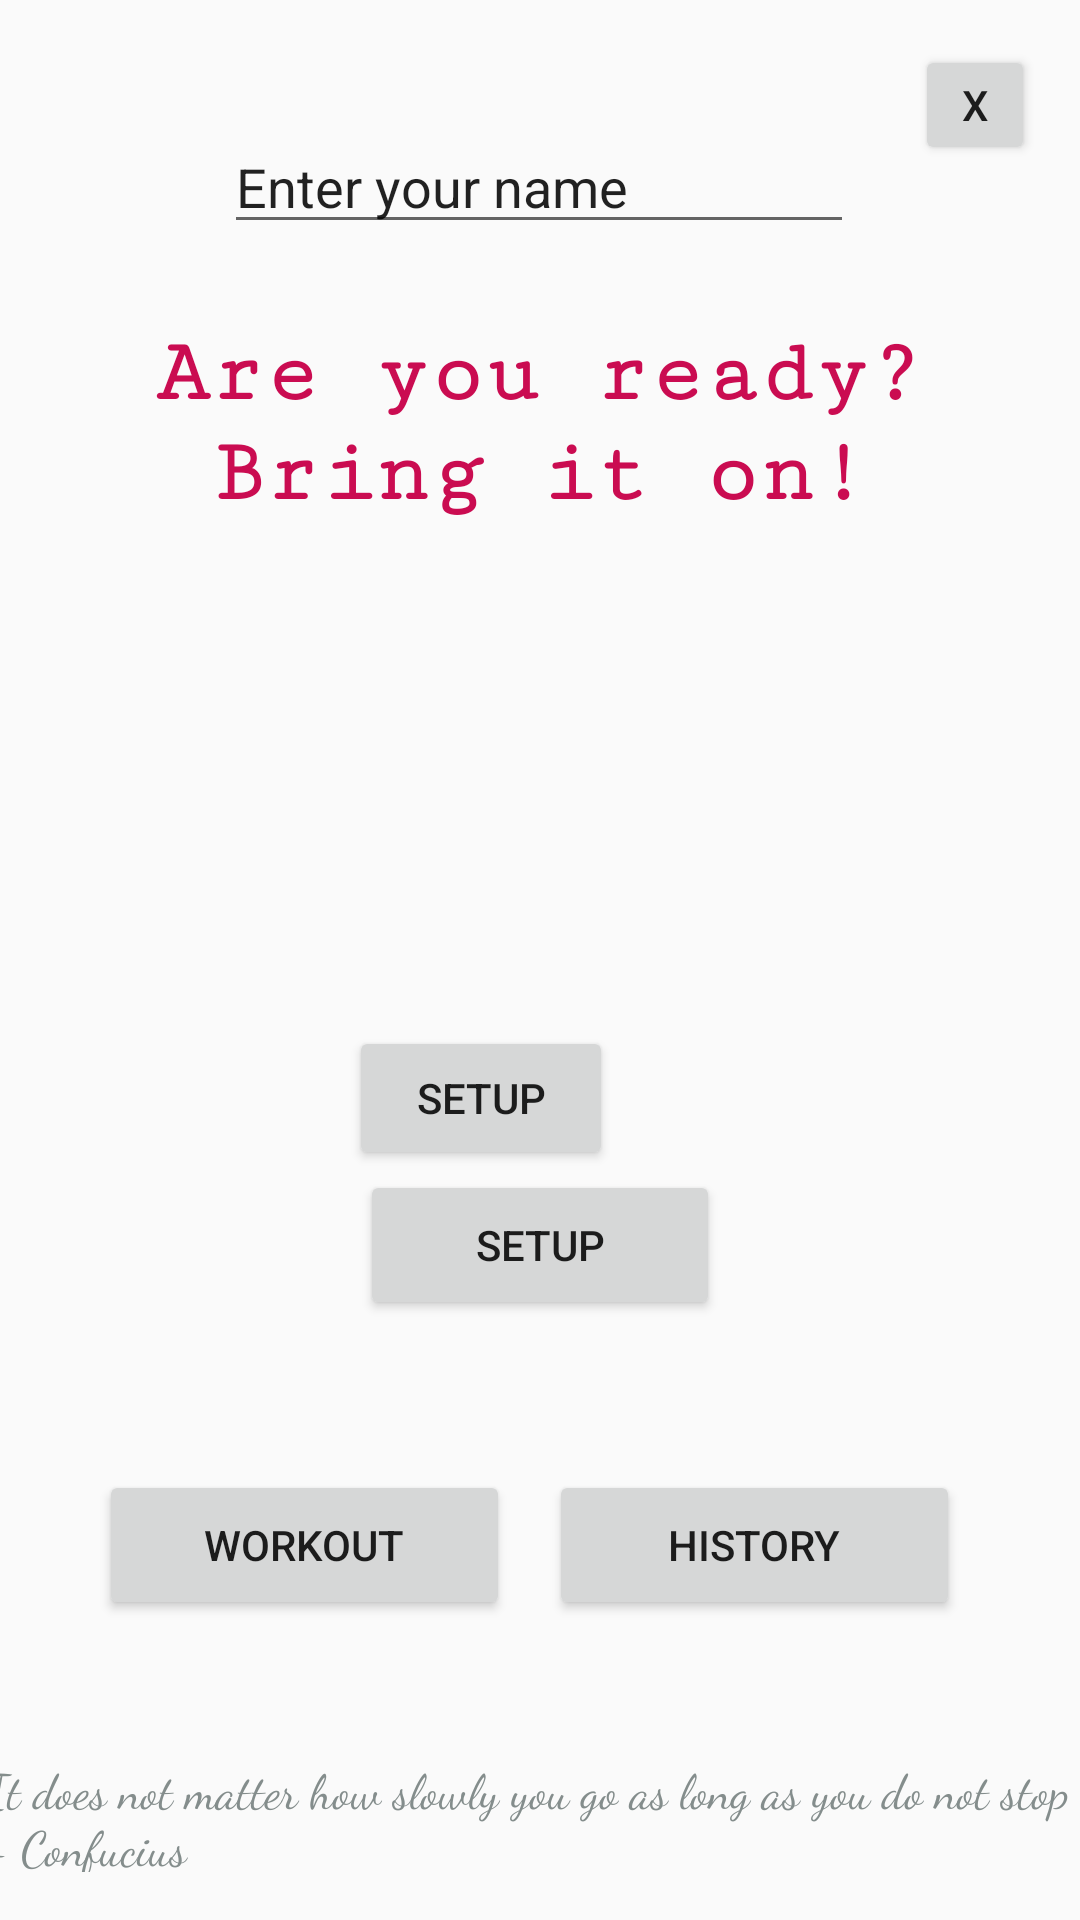

Reconstruct the res/layout file that produces this screen, plus the resources it refers to.
<!-- AndroidManifest.xml: application theme AppTheme -->
<!-- res/layout/activity_main.xml -->
<?xml version="1.0" encoding="utf-8"?>
<android.support.constraint.ConstraintLayout xmlns:android="http://schemas.android.com/apk/res/android"
    xmlns:app="http://schemas.android.com/apk/res-auto"
    xmlns:tools="http://schemas.android.com/tools"
    android:id="@+id/closeButton"
    android:layout_width="match_parent"
    android:layout_height="match_parent"
    tools:context=".MainActivity">

    <TextView
        android:id="@+id/titleView"
        android:layout_width="299dp"
        android:layout_height="88dp"
        android:layout_marginTop="108dp"
        android:fontFamily="serif-monospace"
        android:text="@string/top_message"
        android:textAlignment="center"
        android:textAppearance="@style/TextAppearance.AppCompat.Body1"
        android:textColor="@color/colorAccent"
        android:textSize="30sp"
        android:textStyle="bold"
        android:typeface="normal"
        app:layout_constraintEnd_toEndOf="parent"
        app:layout_constraintStart_toStartOf="parent"
        app:layout_constraintTop_toTopOf="parent" />

    <Button
        android:id="@+id/buttonStart1"
        android:layout_width="wrap_content"
        android:layout_height="wrap_content"
        android:onClick="sendMessage"
        android:text="@string/button_setup"
        app:layout_constraintBottom_toTopOf="@+id/buttonSetup"
        app:layout_constraintEnd_toEndOf="parent"
        app:layout_constraintHorizontal_bias="0.428"
        app:layout_constraintStart_toStartOf="parent" />

    <Button
        android:id="@+id/buttonSetup"
        android:layout_width="120dp"
        android:layout_height="50dp"
        android:layout_marginStart="120dp"
        android:layout_marginEnd="120dp"
        android:layout_marginBottom="50dp"
        android:onClick="sendMessage"
        android:text="@string/button_setup"
        app:layout_constraintBottom_toTopOf="@+id/buttonWorkout"
        app:layout_constraintEnd_toEndOf="parent"
        app:layout_constraintHorizontal_bias="0.428"
        app:layout_constraintStart_toStartOf="parent" />

    <Button
        android:id="@+id/buttonWorkout"
        android:layout_width="137dp"
        android:layout_height="50dp"
        android:layout_marginStart="40dp"
        android:layout_marginEnd="20dp"
        android:layout_marginBottom="100dp"
        android:onClick="enterWorkout"
        android:text="@string/button_WORKOUT"
        app:layout_constraintBottom_toBottomOf="parent"
        app:layout_constraintEnd_toStartOf="@+id/buttonHistory"
        app:layout_constraintHorizontal_bias="0.5"
        app:layout_constraintStart_toStartOf="parent" />

    <Button
        android:id="@+id/buttonHistory"
        android:layout_width="137dp"
        android:layout_height="50dp"
        android:layout_marginEnd="40dp"
        android:layout_marginBottom="100dp"
        android:text="@string/button_history"
        app:layout_constraintBottom_toBottomOf="parent"
        app:layout_constraintEnd_toEndOf="parent" />

    <Button
        android:id="@+id/buttonClose"
        android:layout_width="40dp"
        android:layout_height="40dp"
        android:layout_marginTop="15dp"
        android:layout_marginEnd="15dp"
        android:text="@string/button_exit"
        app:layout_constraintEnd_toEndOf="parent"
        app:layout_constraintTop_toTopOf="parent" />

    <ImageView
        android:id="@+id/imageView2"
        android:layout_width="327dp"
        android:layout_height="171dp"
        android:layout_marginStart="20dp"
        android:layout_marginTop="30dp"
        android:layout_marginEnd="20dp"
        android:contentDescription="@string/tools_ignore_contentdescription"
        app:layout_constraintEnd_toEndOf="parent"
        app:layout_constraintStart_toStartOf="parent"
        app:layout_constraintTop_toBottomOf="@+id/titleView"
        tools:srcCompat="@tools:sample/avatars" />

    <EditText
        android:id="@+id/editText"
        android:layout_width="wrap_content"
        android:layout_height="wrap_content"
        android:layout_marginStart="98dp"
        android:layout_marginTop="40dp"
        android:layout_marginEnd="44dp"
        android:ems="10"
        android:inputType="textPersonName"
        android:text="@string/edit_message"
        app:layout_constraintEnd_toStartOf="@+id/buttonClose"
        app:layout_constraintStart_toStartOf="parent"
        app:layout_constraintTop_toTopOf="parent"
        android:autofillHints="" />

    <TextView
        android:id="@+id/textView2"
        android:layout_width="370dp"
        android:layout_height="39dp"
        android:layout_marginStart="20dp"
        android:layout_marginEnd="20dp"
        android:layout_marginBottom="16dp"
        android:fontFamily="cursive"
        android:text="@string/textQuote"
        android:textColor="@color/colorPrimaryDark"
        android:textSize="16sp"
        app:layout_constraintBottom_toBottomOf="parent"
        app:layout_constraintEnd_toEndOf="parent"
        app:layout_constraintStart_toStartOf="parent" />

</android.support.constraint.ConstraintLayout>
<!-- resources referenced by this layout -->
<resources>
  <color name="colorAccent">#CA0C51</color>
  <color name="colorPrimaryDark">#848D8C</color>
  <string name="button_WORKOUT">WORKOUT</string>
  <string name="button_exit">X</string>
  <string name="button_history">HISTORY</string>
  <string name="button_setup">SETUP</string>
  <string name="edit_message">Enter your name</string>
  <string name="textQuote">It does not matter how slowly you go as long as you do not stop - Confucius</string>
  <string name="tools_ignore_contentdescription">tools:ignore=ContentDescription</string>
  <string name="top_message">Are you ready? Bring it on!</string>
  <style name="AppTheme" parent="Theme.AppCompat.Light.DarkActionBar">
          
          <item name="colorPrimary">@color/colorPrimary</item>
          <item name="colorPrimaryDark">@color/colorPrimaryDark</item>
          <item name="colorAccent">@color/colorAccent</item>
      </style>
  <color name="colorPrimary">#008577</color>
</resources>
